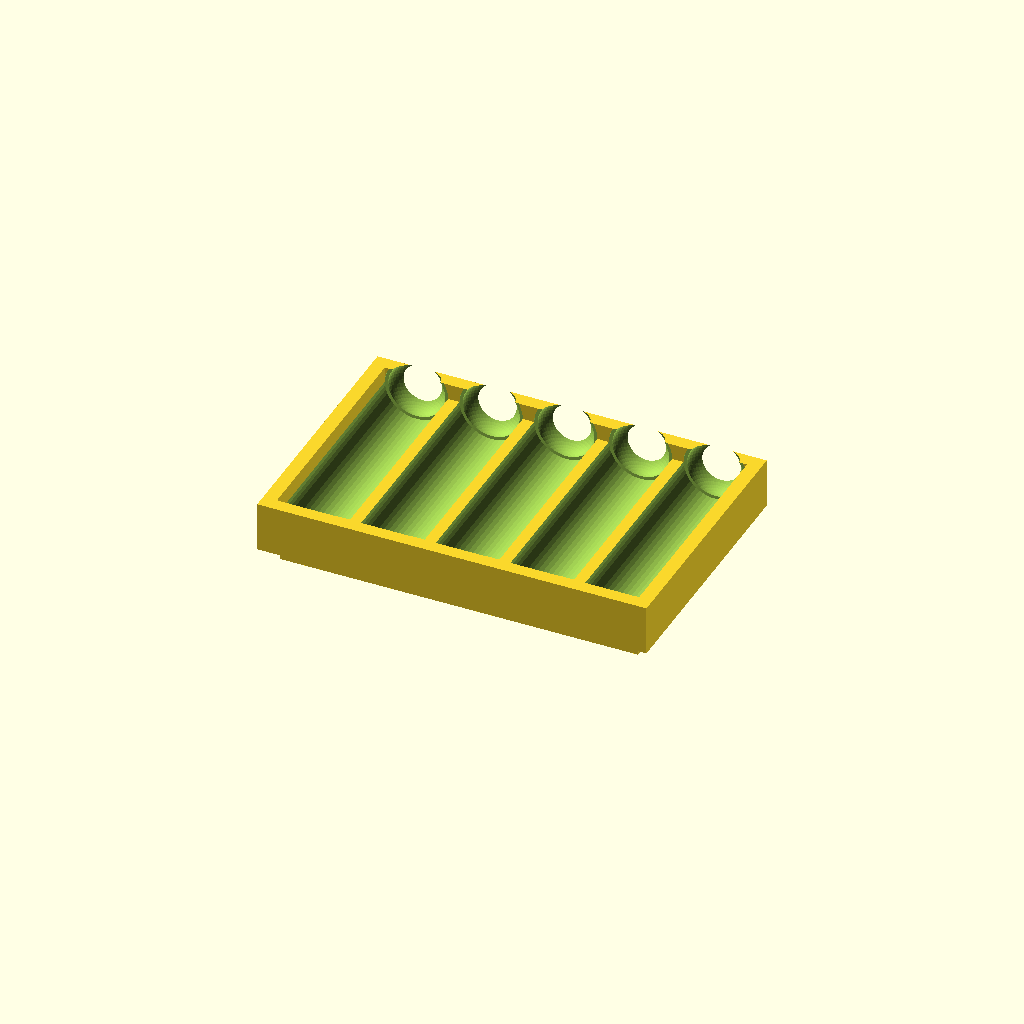
Cell 1: rendered with the file's own defaults.
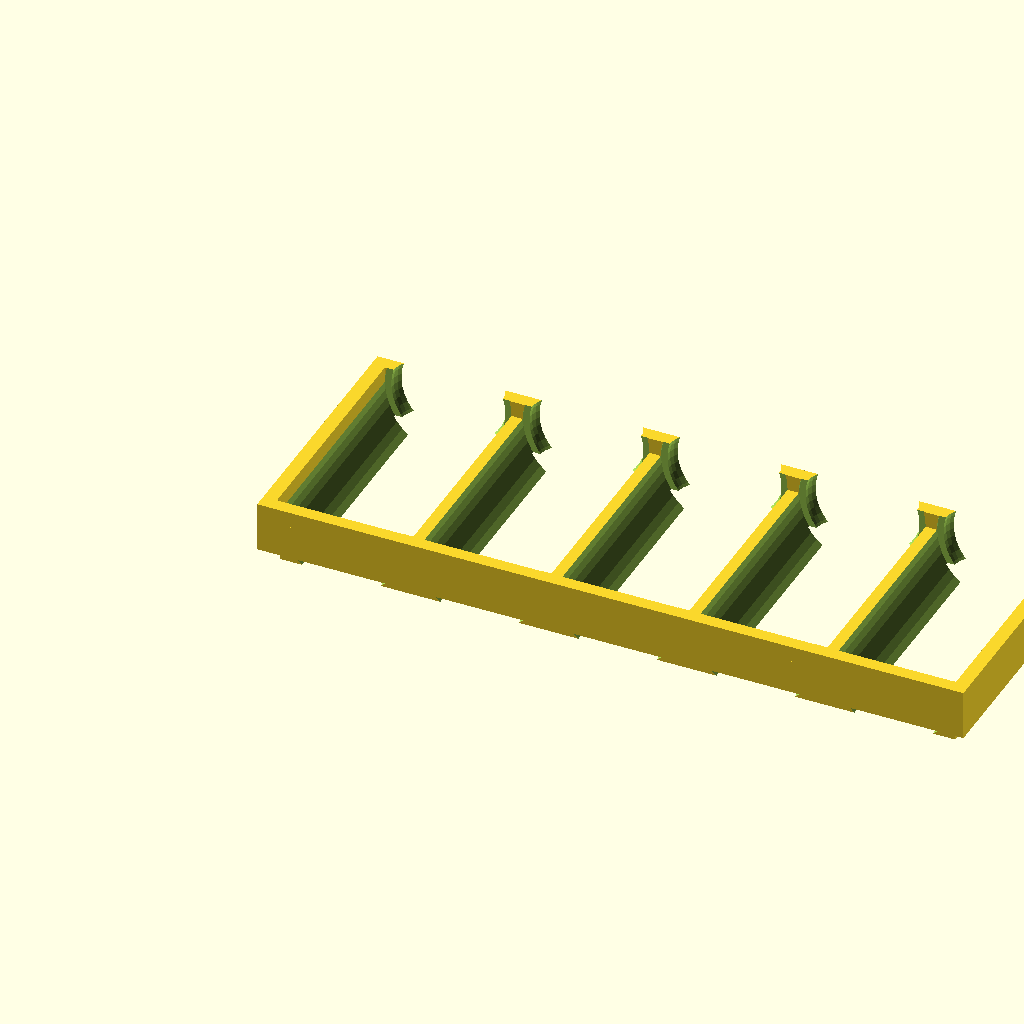
Cell 2: the same model with VIAL_D = 28.
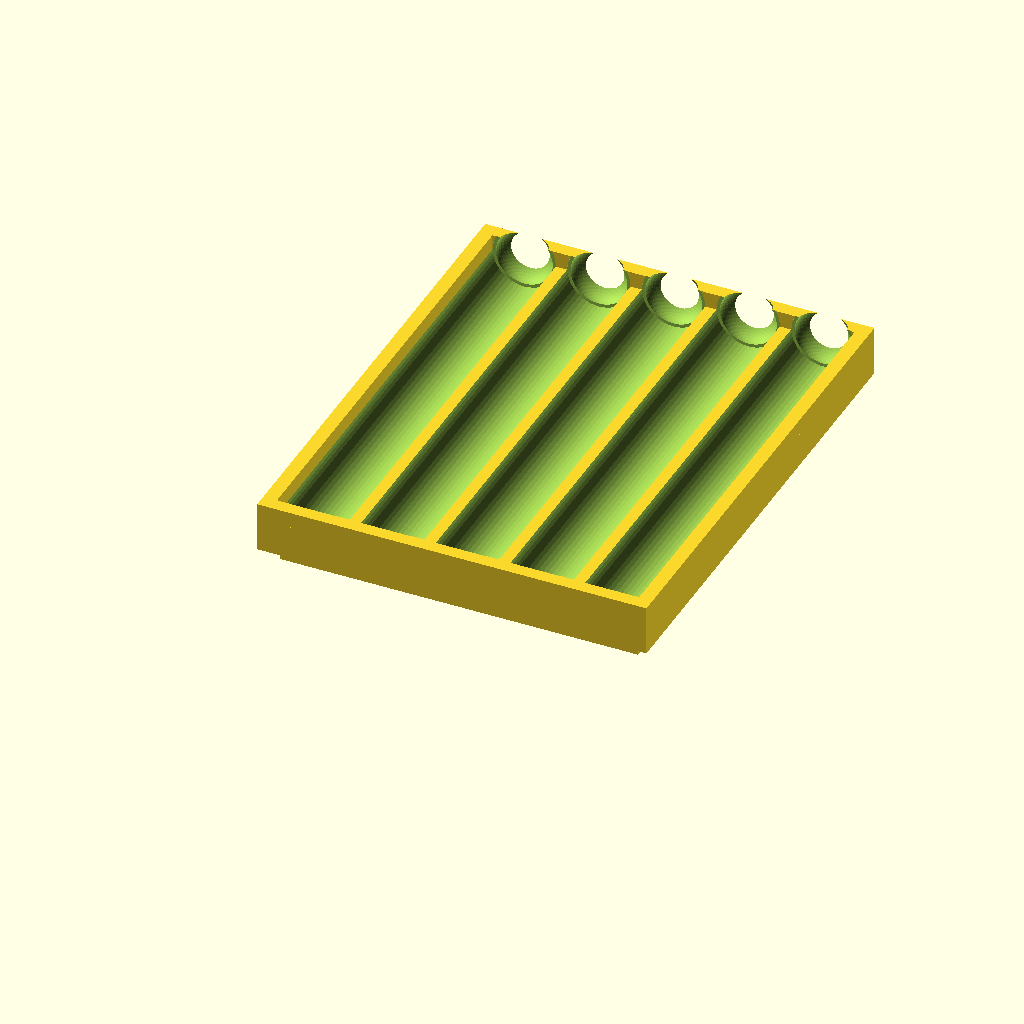
Cell 3 — VIAL_L set to 102, the other parameters unchanged.
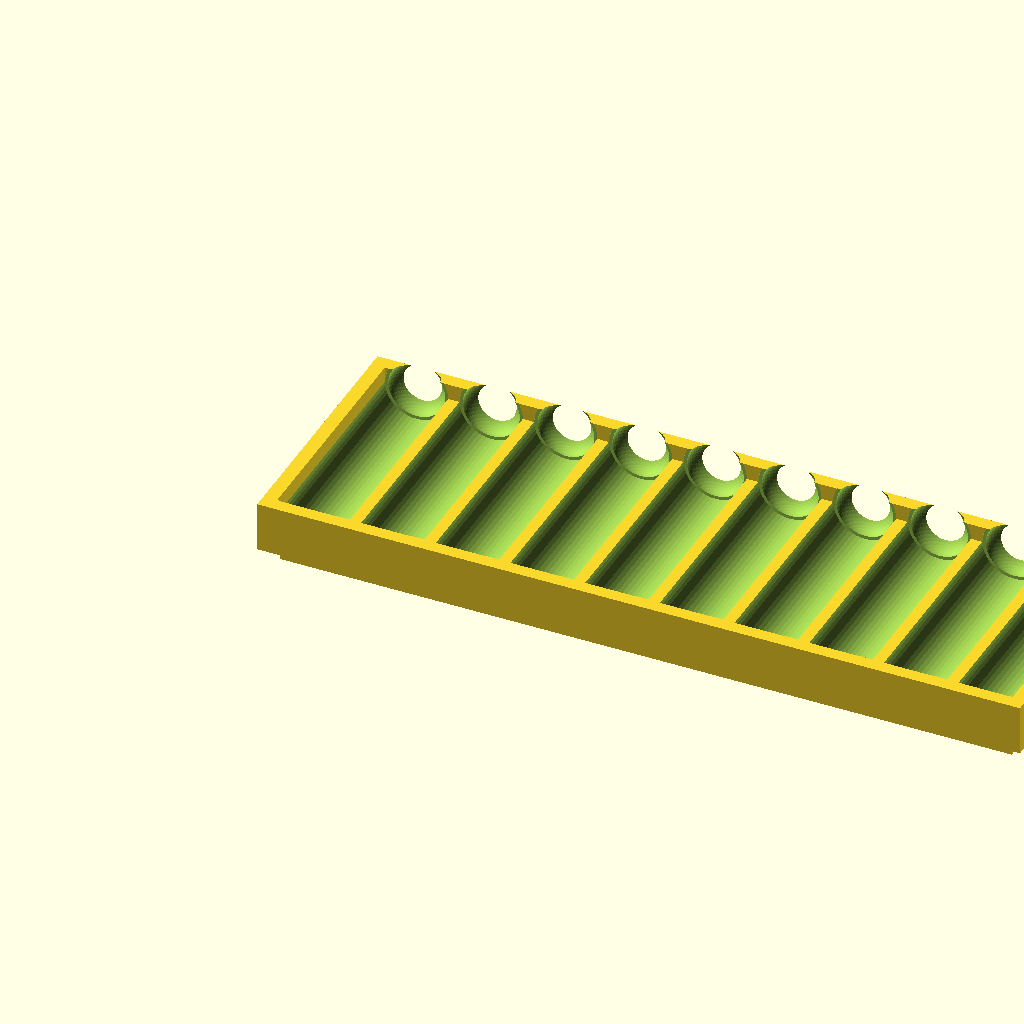
Cell 4: the same model with N_SLOTS = 10.
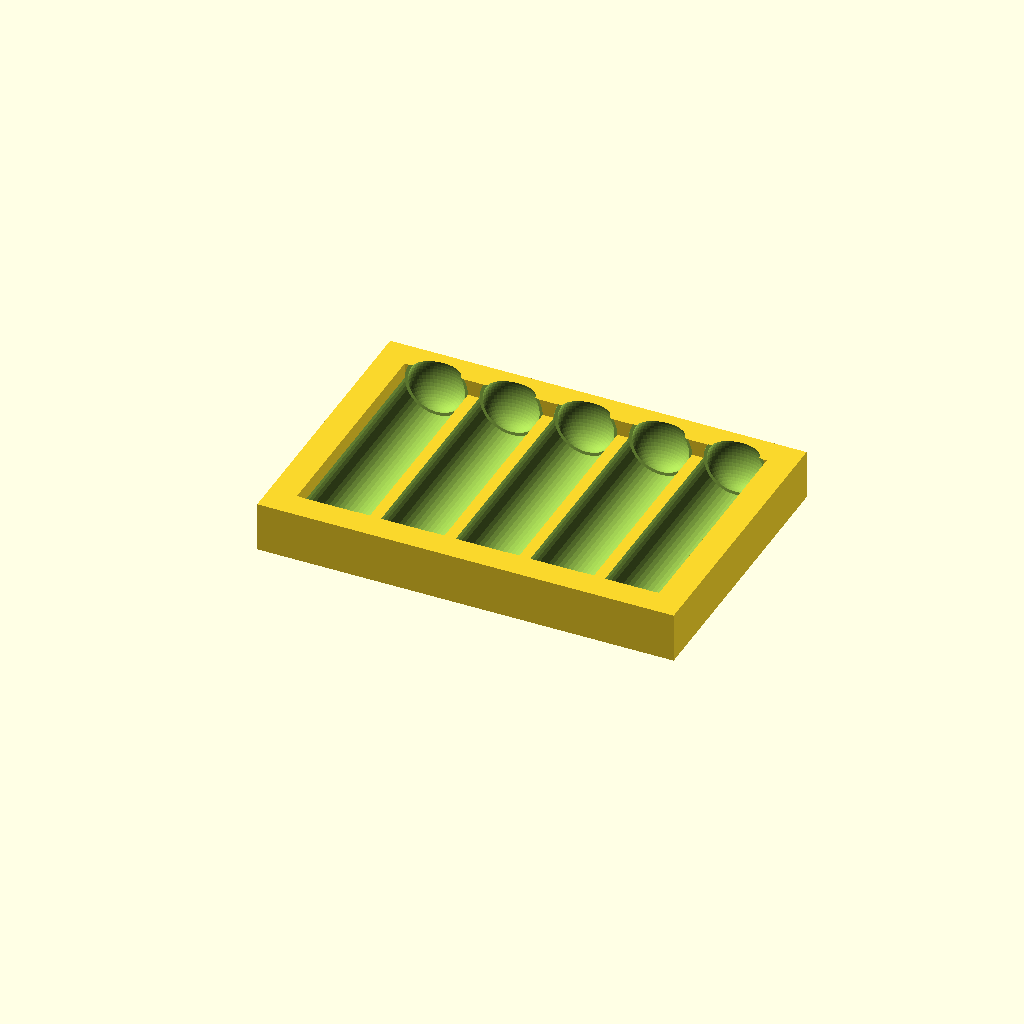
Cell 5: the same model with WALL = 6.
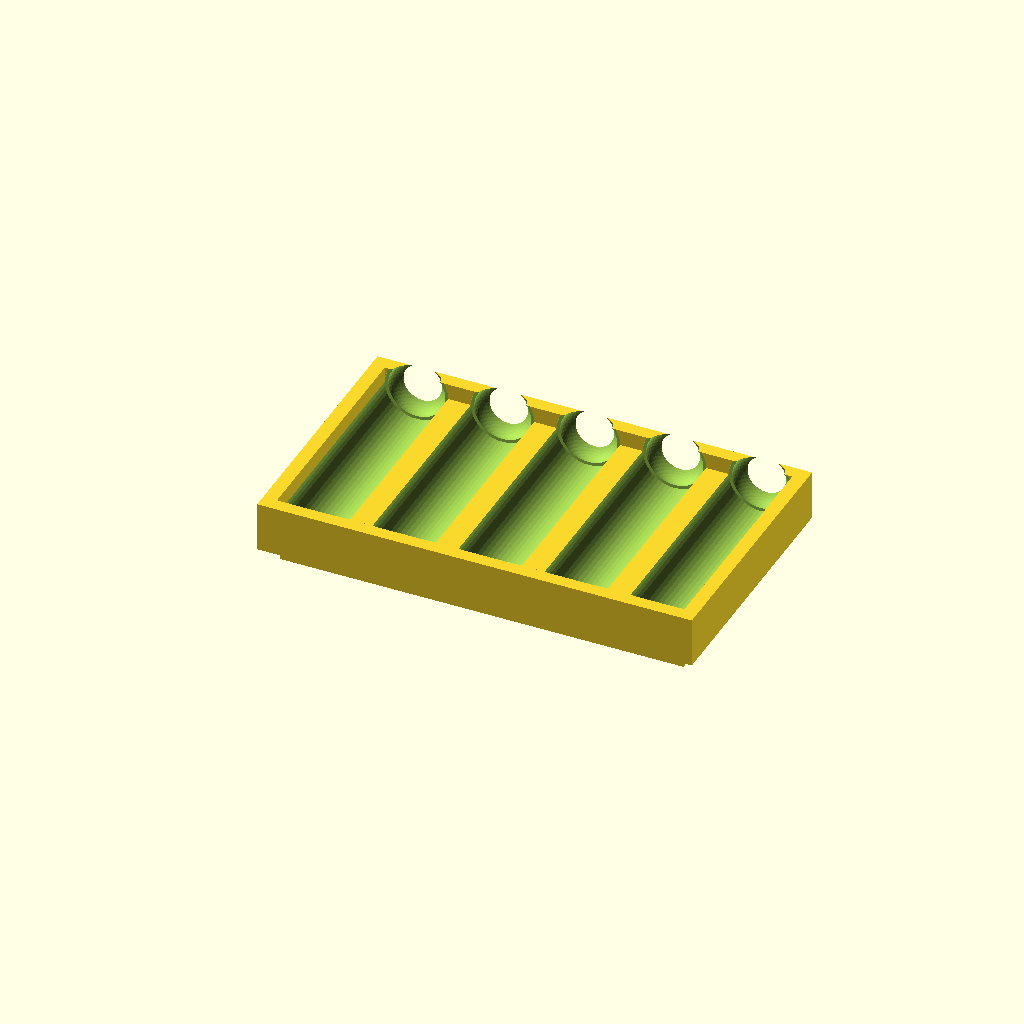
Cell 6: GAP = 5 (everything else at default).
One fixed orthographic camera (rotation 55°, 0°, 25°; colour scheme Cornfield) for every cell.
OpenSCAD source file 3d-prints/small-vial-tray.scad:
// ============================================================
//  Abigail's Organizer — SMALL VIAL TRAY
//  For Washington Homeopathic amber glass vials
// ============================================================
//  5 slots, compact near-square footprint
//  Trays stack on each other via step-and-rim system
//
//  HOW TO PRINT:
//    Open in OpenSCAD (free: openscad.org)
//    Press F6 to render → File → Export → Export as STL
//    Slicer: 15-20% infill, 2-3 walls, flat on bed, no supports
// ============================================================

// ── Vial size ────────────────────────────────────────────────
VIAL_D  = 14.0;  // outer diameter + ~1 mm clearance [mm]
VIAL_L  = 51.0;  // length + ~3 mm clearance [mm]
N_SLOTS = 5;     // number of slots
                 // tip: N_SLOTS = 4 gives the most square footprint

// ── Construction ─────────────────────────────────────────────
WALL  = 3.0;   // wall & rim thickness [mm]
GAP   = 2.5;   // gap between adjacent slots [mm]
H     = 11.0;  // tray body height — must exceed VIAL_D/2 = 7 mm
RIM_H = 3.5;   // stacking rim height [mm]
FIT   = 0.4;   // fit clearance per side for stacking [mm]
$fn   = 48;

// ── Derived ──────────────────────────────────────────────────
pitch  = VIAL_D + GAP;
span   = N_SLOTS * pitch - GAP;
tray_w = WALL + span + WALL;
tray_l = WALL + VIAL_L + WALL;
step   = WALL + FIT;
x0     = WALL + VIAL_D / 2;

echo(str("Small tray  W=", tray_w, " mm  L=", tray_l, " mm  H=", H+RIM_H, " mm"));

// ── Module ───────────────────────────────────────────────────
module tray() {
    difference() {
        union() {
            // Narrower bottom step
            translate([step, step, 0])
                cube([tray_w-2*step, tray_l-2*step, RIM_H+0.1]);
            // Full-width body
            translate([0, 0, RIM_H])
                cube([tray_w, tray_l, H-RIM_H]);
            // Top rim
            translate([0, 0, H]) {
                cube([WALL, tray_l, RIM_H]);
                translate([tray_w-WALL,0,0]) cube([WALL, tray_l, RIM_H]);
                cube([tray_w, WALL, RIM_H]);
                translate([0, tray_l-WALL,0]) cube([tray_w, WALL, RIM_H]);
            }
        }
        // Vial cradles
        for (i = [0 : N_SLOTS-1]) {
            cx = x0 + i * pitch;
            translate([cx, WALL-0.1, H])
                rotate([-90,0,0]) cylinder(d=VIAL_D, h=VIAL_L+0.2);
            // Finger-lift notch
            translate([cx, WALL+VIAL_L, H])
                scale([1, 0.65, 1]) sphere(d=VIAL_D*0.9);
        }
    }
}

tray();

// Uncomment to preview a stack:
// tray();
// translate([0,0,H+RIM_H]) tray();
// translate([0,0,2*(H+RIM_H)]) tray();
Customizer parameters (derived from the source; name, type, default, range or options):
VIAL_D: number, default 14
VIAL_L: number, default 51
N_SLOTS: number, default 5
WALL: number, default 3
GAP: number, default 2.5
H: number, default 11
RIM_H: number, default 3.5
FIT: number, default 0.4
